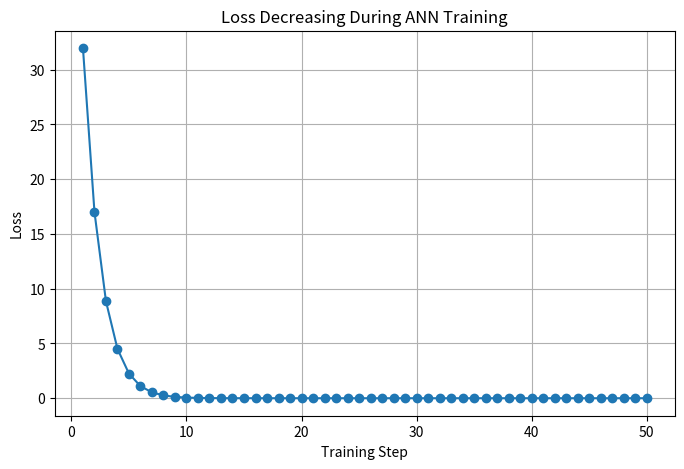
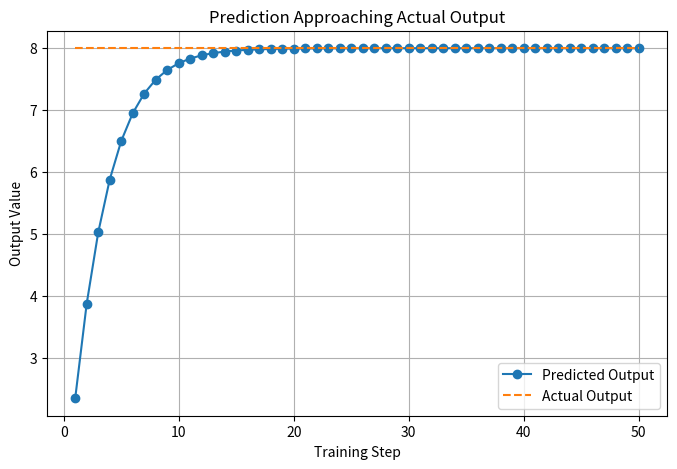
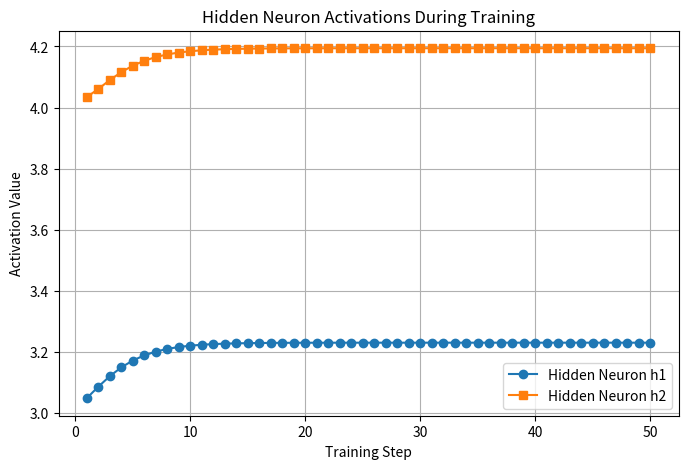
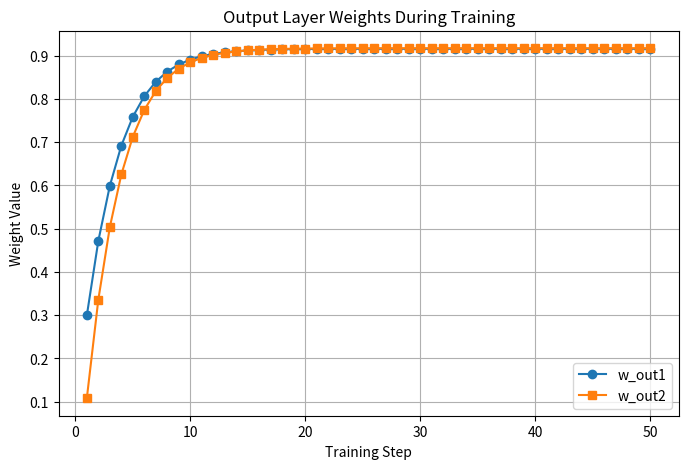
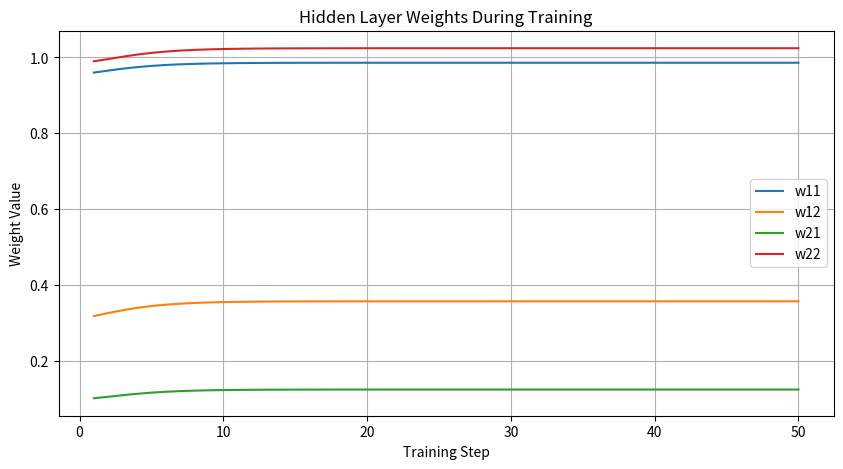
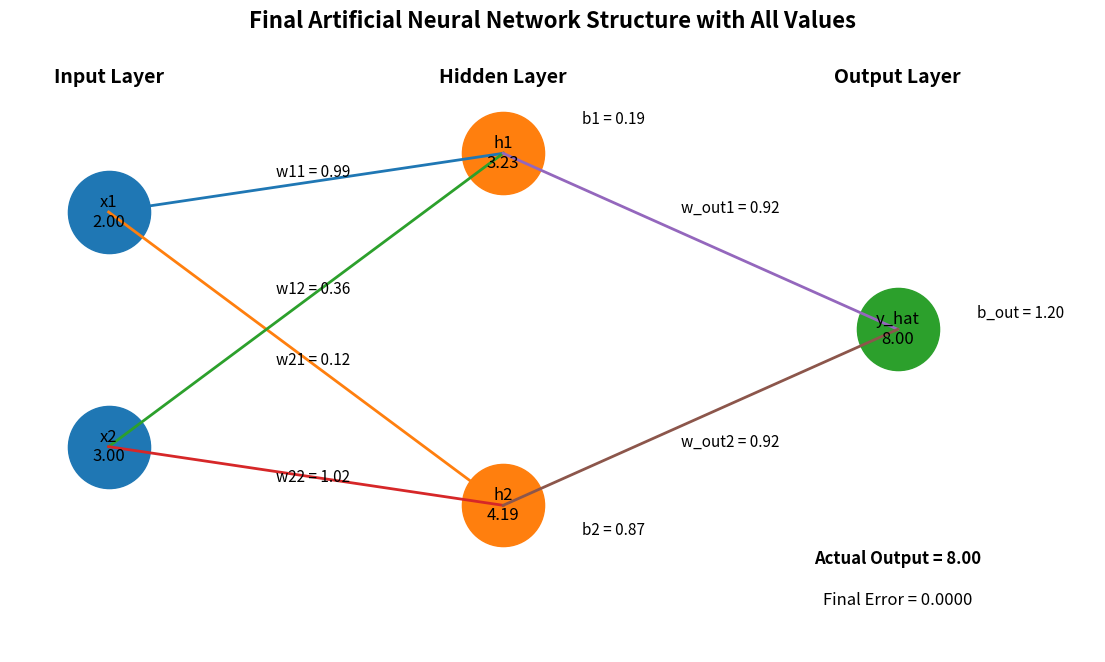

Recreate these plots in Python, in order.
# ---------------------------------------------------------
# Network : 2 Inputs -> 2 Hidden Neurons -> 1 Output
# ---------------------------------------------------------

import random
import matplotlib.pyplot as plt

print("\n==========================================================")
print("      MARVELLOUS MULTI-NEURON ANN TRAINING DEMO")
print("==========================================================\n")

# ---------------------------------------------------------
# STEP 1 : INPUT DATA
# ---------------------------------------------------------
# Simple input values
x1 = 2.0
x2 = 3.0

# Expected output
actual_output = 8.0

print("INPUT DATA")
print("----------")
print(f"x1 = {x1}")
print(f"x2 = {x2}")
print(f"Actual Output = {actual_output}")

# ---------------------------------------------------------
# STEP 2 : INITIAL RANDOM WEIGHTS AND BIASES
# ---------------------------------------------------------

# Hidden neuron 1
w11 = random.uniform(0, 1)
w12 = random.uniform(0, 1)
b1 = random.uniform(0, 1) 

# Hidden neuron 2
w21 = random.uniform(0, 1)
w22 = random.uniform(0, 1)
b2 = random.uniform(0, 1)

# Output neuron
w_out1 = random.uniform(0, 1)
w_out2 = random.uniform(0, 1)
b_out = random.uniform(0, 1)

learning_rate = 0.01

print("\nINITIAL PARAMETERS")
print("------------------")
print(f"w11 = {w11:.4f}, w12 = {w12:.4f}, b1 = {b1:.4f}")
print(f"w21 = {w21:.4f}, w22 = {w22:.4f}, b2 = {b2:.4f}")
print(f"w_out1 = {w_out1:.4f}, w_out2 = {w_out2:.4f}, b_out = {b_out:.4f}")
print(f"Learning Rate = {learning_rate}")

# ---------------------------------------------------------
# STEP 3 : LISTS FOR GRAPHICAL REPRESENTATION
# ---------------------------------------------------------

steps = []
loss_list = []
prediction_list = []
actual_list = []

h1_list = []
h2_list = []

w11_list = []
w12_list = []
w21_list = []
w22_list = []
wout1_list = []
wout2_list = []

# ---------------------------------------------------------
# STEP 4 : TRAINING LOOP
# ---------------------------------------------------------

for step in range(1, 51):

    print(f"\n==================== TRAINING STEP {step} ====================")

    # -----------------------------------------------------
    # FORWARD PASS - HIDDEN NEURON 1
    # -----------------------------------------------------
    z1 = (x1 * w11) + (x2 * w12) + b1
    h1 = max(0, z1)   # ReLU

    print("\nHidden Neuron 1")
    print(f"z1 = ({x1} * {w11:.4f}) + ({x2} * {w12:.4f}) + {b1:.4f} = {z1:.4f}")
    print(f"h1 = ReLU(z1) = {h1:.4f}")

    # -----------------------------------------------------
    # FORWARD PASS - HIDDEN NEURON 2
    # -----------------------------------------------------
    z2 = (x1 * w21) + (x2 * w22) + b2
    h2 = max(0, z2)   # ReLU

    print("\nHidden Neuron 2")
    print(f"z2 = ({x1} * {w21:.4f}) + ({x2} * {w22:.4f}) + {b2:.4f} = {z2:.4f}")
    print(f"h2 = ReLU(z2) = {h2:.4f}")

    # -----------------------------------------------------
    # FORWARD PASS - OUTPUT NEURON
    # -----------------------------------------------------
    predicted_output = (h1 * w_out1) + (h2 * w_out2) + b_out

    print("\nOutput Neuron")
    print(f"Predicted Output = ({h1:.4f} * {w_out1:.4f}) + ({h2:.4f} * {w_out2:.4f}) + {b_out:.4f}")
    print(f"Predicted Output = {predicted_output:.4f}")

    # -----------------------------------------------------
    # ERROR AND LOSS
    # -----------------------------------------------------
    error = actual_output - predicted_output
    loss = error ** 2

    print("\nError and Loss")
    print(f"Error = {actual_output:.4f} - {predicted_output:.4f} = {error:.4f}")
    print(f"Loss  = Error^2 = {loss:.4f}")

    # -----------------------------------------------------
    # STORE VALUES FOR GRAPHS
    # -----------------------------------------------------
    steps.append(step)
    loss_list.append(loss)
    prediction_list.append(predicted_output)
    actual_list.append(actual_output)

    h1_list.append(h1)
    h2_list.append(h2)

    w11_list.append(w11)
    w12_list.append(w12)
    w21_list.append(w21)
    w22_list.append(w22)
    wout1_list.append(w_out1)
    wout2_list.append(w_out2)

    # -----------------------------------------------------
    # SIMPLE WEIGHT UPDATE
    # -----------------------------------------------------
    # Output layer weights update
    w_out1 = w_out1 + (learning_rate * error * h1)
    w_out2 = w_out2 + (learning_rate * error * h2)
    b_out = b_out + (learning_rate * error)

    # Hidden layer rough update
    if z1 > 0:
        w11 = w11 + (learning_rate * error * x1 * w_out1 * 0.1)
        w12 = w12 + (learning_rate * error * x2 * w_out1 * 0.1)
        b1 = b1 + (learning_rate * error * w_out1 * 0.1)

    if z2 > 0:
        w21 = w21 + (learning_rate * error * x1 * w_out2 * 0.1)
        w22 = w22 + (learning_rate * error * x2 * w_out2 * 0.1)
        b2 = b2 + (learning_rate * error * w_out2 * 0.1)

    print("\nUpdated Parameters")
    print(f"w11 = {w11:.4f}, w12 = {w12:.4f}, b1 = {b1:.4f}")
    print(f"w21 = {w21:.4f}, w22 = {w22:.4f}, b2 = {b2:.4f}")
    print(f"w_out1 = {w_out1:.4f}, w_out2 = {w_out2:.4f}, b_out = {b_out:.4f}")

# ---------------------------------------------------------
# FINAL RESULT
# ---------------------------------------------------------

print("\n==========================================================")
print("FINAL RESULT AFTER TRAINING")
print("==========================================================\n")

final_z1 = (x1 * w11) + (x2 * w12) + b1
final_h1 = max(0, final_z1)

final_z2 = (x1 * w21) + (x2 * w22) + b2
final_h2 = max(0, final_z2)

final_output = (final_h1 * w_out1) + (final_h2 * w_out2) + b_out

print(f"Final Hidden Output h1 = {final_h1:.4f}")
print(f"Final Hidden Output h2 = {final_h2:.4f}")
print(f"Final Prediction       = {final_output:.4f}")
print(f"Actual Output          = {actual_output:.4f}")
print(f"Final Error            = {actual_output - final_output:.4f}")

# ---------------------------------------------------------
# GRAPH 1 : LOSS DECREASING
# ---------------------------------------------------------

plt.figure(figsize=(8, 5))
plt.plot(steps, loss_list, marker='o')
plt.title("Loss Decreasing During ANN Training")
plt.xlabel("Training Step")
plt.ylabel("Loss")
plt.grid(True)
plt.show()

# ---------------------------------------------------------
# GRAPH 2 : PREDICTION VS ACTUAL
# ---------------------------------------------------------

plt.figure(figsize=(8, 5))
plt.plot(steps, prediction_list, marker='o', label="Predicted Output")
plt.plot(steps, actual_list, linestyle='--', label="Actual Output")
plt.title("Prediction Approaching Actual Output")
plt.xlabel("Training Step")
plt.ylabel("Output Value")
plt.legend()
plt.grid(True)
plt.show()

# ---------------------------------------------------------
# GRAPH 3 : HIDDEN NEURON OUTPUTS
# ---------------------------------------------------------

plt.figure(figsize=(8, 5))
plt.plot(steps, h1_list, marker='o', label="Hidden Neuron h1")
plt.plot(steps, h2_list, marker='s', label="Hidden Neuron h2")
plt.title("Hidden Neuron Activations During Training")
plt.xlabel("Training Step")
plt.ylabel("Activation Value")
plt.legend()
plt.grid(True)
plt.show()

# ---------------------------------------------------------
# GRAPH 4 : OUTPUT WEIGHTS CHANGE
# ---------------------------------------------------------

plt.figure(figsize=(8, 5))
plt.plot(steps, wout1_list, marker='o', label="w_out1")
plt.plot(steps, wout2_list, marker='s', label="w_out2")
plt.title("Output Layer Weights During Training")
plt.xlabel("Training Step")
plt.ylabel("Weight Value")
plt.legend()
plt.grid(True)
plt.show()

# ---------------------------------------------------------
# GRAPH 5 : HIDDEN LAYER WEIGHTS CHANGE
# ---------------------------------------------------------

plt.figure(figsize=(10, 5))
plt.plot(steps, w11_list, label="w11")
plt.plot(steps, w12_list, label="w12")
plt.plot(steps, w21_list, label="w21")
plt.plot(steps, w22_list, label="w22")
plt.title("Hidden Layer Weights During Training")
plt.xlabel("Training Step")
plt.ylabel("Weight Value")
plt.legend()
plt.grid(True)
plt.show()

# ---------------------------------------------------------
# GRAPH 6 : FINAL ANN STRUCTURE WITH ALL VALUES
# ---------------------------------------------------------

plt.figure(figsize=(14, 8))

# -------------------------------
# Node positions
# -------------------------------

# Input layer
input_x = [1, 1]
input_y = [5, 1]

# Hidden layer
hidden_x = [5, 5]
hidden_y = [6, 0]

# Output layer
output_x = [9]
output_y = [3]

# -------------------------------
# Draw neurons
# -------------------------------

plt.scatter(input_x, input_y, s=3500)
plt.scatter(hidden_x, hidden_y, s=3500)
plt.scatter(output_x, output_y, s=3500)

# -------------------------------
# Draw connections
# -------------------------------

# Input -> Hidden
for i in range(2):
    for j in range(2):
        plt.plot([input_x[i], hidden_x[j]], [input_y[i], hidden_y[j]], linewidth=2)

# Hidden -> Output
for j in range(2):
    plt.plot([hidden_x[j], output_x[0]], [hidden_y[j], output_y[0]], linewidth=2)

# -------------------------------
# Label neurons with values
# -------------------------------

# Input neurons
plt.text(input_x[0], input_y[0], f"x1\n{x1:.2f}", ha='center', va='center', fontsize=12)
plt.text(input_x[1], input_y[1], f"x2\n{x2:.2f}", ha='center', va='center', fontsize=12)

# Hidden neurons
plt.text(hidden_x[0], hidden_y[0], f"h1\n{final_h1:.2f}", ha='center', va='center', fontsize=12)
plt.text(hidden_x[1], hidden_y[1], f"h2\n{final_h2:.2f}", ha='center', va='center', fontsize=12)

# Output neuron
plt.text(output_x[0], output_y[0], f"y_hat\n{final_output:.2f}", ha='center', va='center', fontsize=12)

# -------------------------------
# Layer labels
# -------------------------------

plt.text(1, 7.2, "Input Layer", ha='center', fontsize=14, fontweight='bold')
plt.text(5, 7.2, "Hidden Layer", ha='center', fontsize=14, fontweight='bold')
plt.text(9, 7.2, "Output Layer", ha='center', fontsize=14, fontweight='bold')

# -------------------------------
# Weight labels : Input -> Hidden
# -------------------------------

plt.text(2.7, 5.6, f"w11 = {w11:.2f}", fontsize=11)
plt.text(2.7, 3.6, f"w12 = {w12:.2f}", fontsize=11)
plt.text(2.7, 2.4, f"w21 = {w21:.2f}", fontsize=11)
plt.text(2.7, 0.4, f"w22 = {w22:.2f}", fontsize=11)

# -------------------------------
# Weight labels : Hidden -> Output
# -------------------------------

plt.text(6.8, 5.0, f"w_out1 = {w_out1:.2f}", fontsize=11)
plt.text(6.8, 1.0, f"w_out2 = {w_out2:.2f}", fontsize=11)

# -------------------------------
# Bias labels
# -------------------------------

plt.text(5.8, 6.5, f"b1 = {b1:.2f}", fontsize=11)
plt.text(5.8, -0.5, f"b2 = {b2:.2f}", fontsize=11)
plt.text(9.8, 3.2, f"b_out = {b_out:.2f}", fontsize=11)

# -------------------------------
# Extra information
# -------------------------------

plt.text(9, -1.0, f"Actual Output = {actual_output:.2f}", ha='center', fontsize=12, fontweight='bold')
plt.text(9, -1.7, f"Final Error = {actual_output - final_output:.4f}", ha='center', fontsize=12)

plt.title("Final Artificial Neural Network Structure with All Values", fontsize=16, fontweight='bold')
plt.xlim(0, 11)
plt.ylim(-2.5, 8)
plt.axis('off')
plt.show()

# ---------------------------------------------------------
# GRAPH 7 : ANIMATED ANN OUTPUT
# ---------------------------------------------------------

from matplotlib.animation import FuncAnimation

fig, ax = plt.subplots(figsize=(14, 8))

def update(frame):
    ax.clear()

    # Fixed positions
    input_x = [1, 1]
    input_y = [5, 1]

    hidden_x = [5, 5]
    hidden_y = [6, 0]

    output_x = [9]
    output_y = [3]

    # Current values from training history
    current_h1 = h1_list[frame]
    current_h2 = h2_list[frame]
    current_output = prediction_list[frame]

    current_w11 = w11_list[frame]
    current_w12 = w12_list[frame]
    current_w21 = w21_list[frame]
    current_w22 = w22_list[frame]
    current_wout1 = wout1_list[frame]
    current_wout2 = wout2_list[frame]

    # Draw neurons
    ax.scatter(input_x, input_y, s=3500)
    ax.scatter(hidden_x, hidden_y, s=3500)
    ax.scatter(output_x, output_y, s=3500)

    # Draw connections
    for i in range(2):
        for j in range(2):
            ax.plot([input_x[i], hidden_x[j]], [input_y[i], hidden_y[j]], linewidth=2)

    for j in range(2):
        ax.plot([hidden_x[j], output_x[0]], [hidden_y[j], output_y[0]], linewidth=2)

    # Label neuron values
    ax.text(input_x[0], input_y[0], f"x1\n{x1:.2f}", ha='center', va='center', fontsize=12)
    ax.text(input_x[1], input_y[1], f"x2\n{x2:.2f}", ha='center', va='center', fontsize=12)

    ax.text(hidden_x[0], hidden_y[0], f"h1\n{current_h1:.2f}", ha='center', va='center', fontsize=12)
    ax.text(hidden_x[1], hidden_y[1], f"h2\n{current_h2:.2f}", ha='center', va='center', fontsize=12)

    ax.text(output_x[0], output_y[0], f"y_hat\n{current_output:.2f}", ha='center', va='center', fontsize=12)

    # Layer names
    ax.text(1, 7.2, "Input Layer", ha='center', fontsize=14, fontweight='bold')
    ax.text(5, 7.2, "Hidden Layer", ha='center', fontsize=14, fontweight='bold')
    ax.text(9, 7.2, "Output Layer", ha='center', fontsize=14, fontweight='bold')

    # Weight labels
    ax.text(2.7, 5.6, f"w11 = {current_w11:.2f}", fontsize=11)
    ax.text(2.7, 3.6, f"w12 = {current_w12:.2f}", fontsize=11)
    ax.text(2.7, 2.4, f"w21 = {current_w21:.2f}", fontsize=11)
    ax.text(2.7, 0.4, f"w22 = {current_w22:.2f}", fontsize=11)

    ax.text(6.8, 5.0, f"w_out1 = {current_wout1:.2f}", fontsize=11)
    ax.text(6.8, 1.0, f"w_out2 = {current_wout2:.2f}", fontsize=11)

    # Step info
    ax.text(9, -1.0, f"Training Step = {steps[frame]}", ha='center', fontsize=12, fontweight='bold')
    ax.text(9, -1.7, f"Predicted = {current_output:.4f}   Actual = {actual_output:.4f}", ha='center', fontsize=12)
    ax.text(9, -2.4, f"Loss = {loss_list[frame]:.4f}", ha='center', fontsize=12)

    ax.set_title("Animated ANN Learning Process", fontsize=16, fontweight='bold')
    ax.set_xlim(0, 11)
    ax.set_ylim(-3, 8)
    ax.axis('off')

ani = FuncAnimation(fig, update, frames=len(steps), interval=700, repeat=True)
plt.show()
